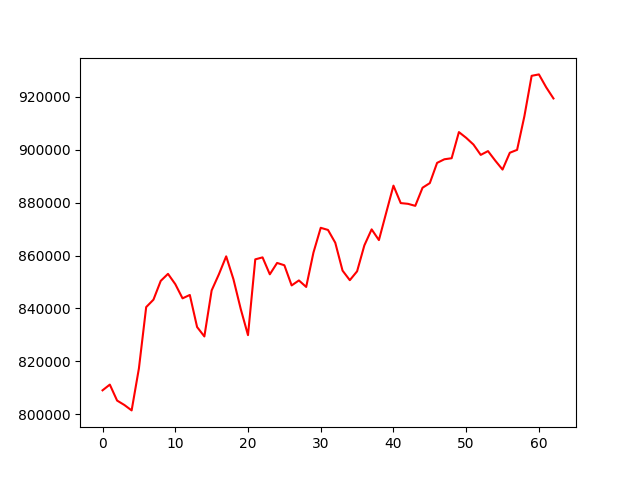

Values plotted in this chart, from the file beside it:
account_value, date, daily_return
809046, 2023-04-05, 
811210, 2023-04-06, 0.002675
805171, 2023-04-10, -0.007444
803503, 2023-04-11, -0.002072
801457, 2023-04-12, -0.002547
817332, 2023-04-13, 0.01981
840502, 2023-04-14, 0.02835
843309, 2023-04-17, 0.00334
850407, 2023-04-18, 0.008416
853066, 2023-04-19, 0.003128
849183, 2023-04-20, -0.004552
843813, 2023-04-21, -0.006324
845089, 2023-04-24, 0.001512
832969, 2023-04-25, -0.01434
829408, 2023-04-26, -0.004276
846795, 2023-04-27, 0.02096
852915, 2023-04-28, 0.007227
859684, 2023-05-01, 0.007936
851019, 2023-05-02, -0.01008
839799, 2023-05-03, -0.01318
829897, 2023-05-04, -0.01179
858548, 2023-05-05, 0.03452
859296, 2023-05-08, 0.0008714
852892, 2023-05-09, -0.007453
857191, 2023-05-10, 0.00504
856319, 2023-05-11, -0.001018
848692, 2023-05-12, -0.008907
850582, 2023-05-15, 0.002228
848119, 2023-05-16, -0.002896
861123, 2023-05-17, 0.01533
870473, 2023-05-18, 0.01086
869665, 2023-05-19, -0.0009285
864822, 2023-05-22, -0.005569
854297, 2023-05-23, -0.01217
850674, 2023-05-24, -0.00424
854031, 2023-05-25, 0.003946
863835, 2023-05-26, 0.01148
869883, 2023-05-30, 0.007001
865833, 2023-05-31, -0.004656
876144, 2023-06-01, 0.01191
886409, 2023-06-02, 0.01172
879817, 2023-06-05, -0.007437
879535, 2023-06-06, -0.0003206
878773, 2023-06-07, -0.0008667
885622, 2023-06-08, 0.007795
887370, 2023-06-09, 0.001974
895015, 2023-06-12, 0.008615
896376, 2023-06-13, 0.001521
896771, 2023-06-14, 0.0004413
906648, 2023-06-15, 0.01101
904482, 2023-06-16, -0.002389
901944, 2023-06-20, -0.002806
898033, 2023-06-21, -0.004336
899463, 2023-06-22, 0.001592
895861, 2023-06-23, -0.004005
892483, 2023-06-26, -0.003771
898843, 2023-06-27, 0.007127
899932, 2023-06-28, 0.001211
912598, 2023-06-29, 0.01407
927921, 2023-06-30, 0.01679
... 3 more rows
